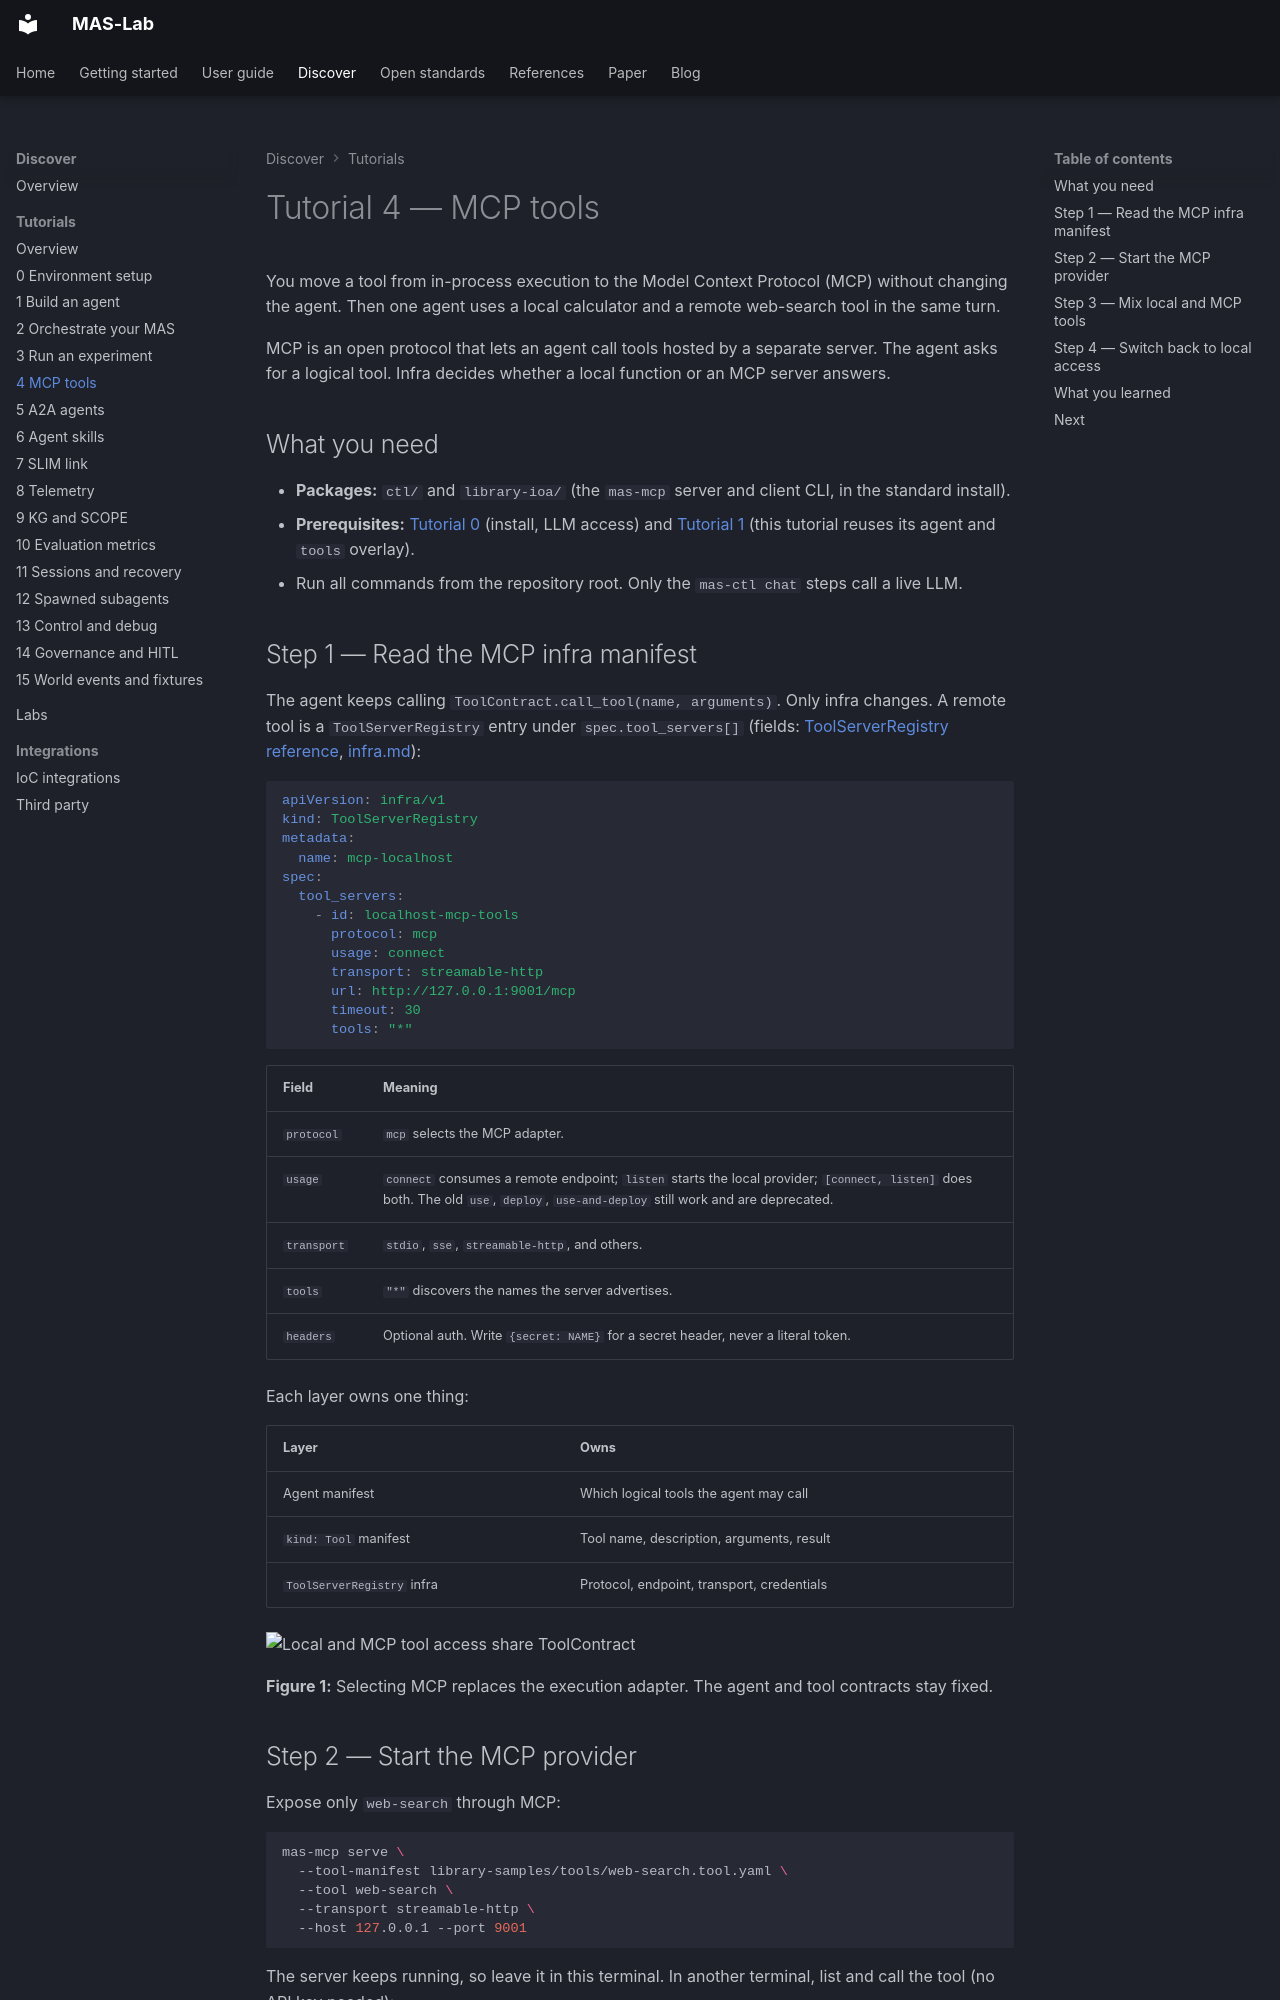

repository: ioc-project/mas-lab · page: tutorials/04-mcp-tools/index.html · generator: mkdocs

<!--
  Copyright (c) 2026 Cisco Systems, Inc. and its affiliates
  SPDX-License-Identifier: Apache-2.0
-->
# Tutorial 4 — MCP tools

You move a tool from in-process execution to the Model Context Protocol (MCP) without changing the agent.
Then one agent uses a local calculator and a remote web-search tool in the same turn.

MCP is an open protocol that lets an agent call tools hosted by a separate server. The agent asks for a logical tool.
Infra decides whether a local function or an MCP server answers.

## What you need

- **Packages:** `ctl/` and `library-ioa/` (the `mas-mcp` server and client CLI, in the standard install).
- **Prerequisites:** [Tutorial 0](../00-environment-setup/README.md) (install, LLM access) and
  [Tutorial 1](../01-building-an-agent/README.md) (this tutorial reuses its agent and `tools` overlay).
- Run all commands from the repository root. Only the `mas-ctl chat` steps call a live LLM.

## Step 1 — Read the MCP infra manifest

The agent keeps calling `ToolContract.call_tool(name, arguments)`. Only infra changes. A remote tool is a
`ToolServerRegistry` entry under `spec.tool_servers[]`
(fields: [ToolServerRegistry reference](../../references/tool-server-registry.md),
[infra.md](../../manifests/infra.md#toolserverregistry)):

```yaml
apiVersion: infra/v1
kind: ToolServerRegistry
metadata:
  name: mcp-localhost
spec:
  tool_servers:
    - id: localhost-mcp-tools
      protocol: mcp
      usage: connect
      transport: streamable-http
      url: http://127.0.0.1:9001/mcp
      timeout: 30
      tools: "*"
```

| Field | Meaning |
| --- | --- |
| `protocol` | `mcp` selects the MCP adapter. |
| `usage` | `connect` consumes a remote endpoint; `listen` starts the local provider; `[connect, listen]` does both. The old `use`, `deploy`, `use-and-deploy` still work and are deprecated. |
| `transport` | `stdio`, `sse`, `streamable-http`, and others. |
| `tools` | `"*"` discovers the names the server advertises. |
| `headers` | Optional auth. Write `{secret: NAME}` for a secret header, never a literal token. |

Each layer owns one thing:

| Layer | Owns |
| --- | --- |
| Agent manifest | Which logical tools the agent may call |
| `kind: Tool` manifest | Tool name, description, arguments, result |
| `ToolServerRegistry` infra | Protocol, endpoint, transport, credentials |

![Local and MCP tool access share ToolContract](tutorial-04.1-logic-infra-contract.svg)

**Figure 1:** Selecting MCP replaces the execution adapter. The agent and tool contracts stay fixed.
